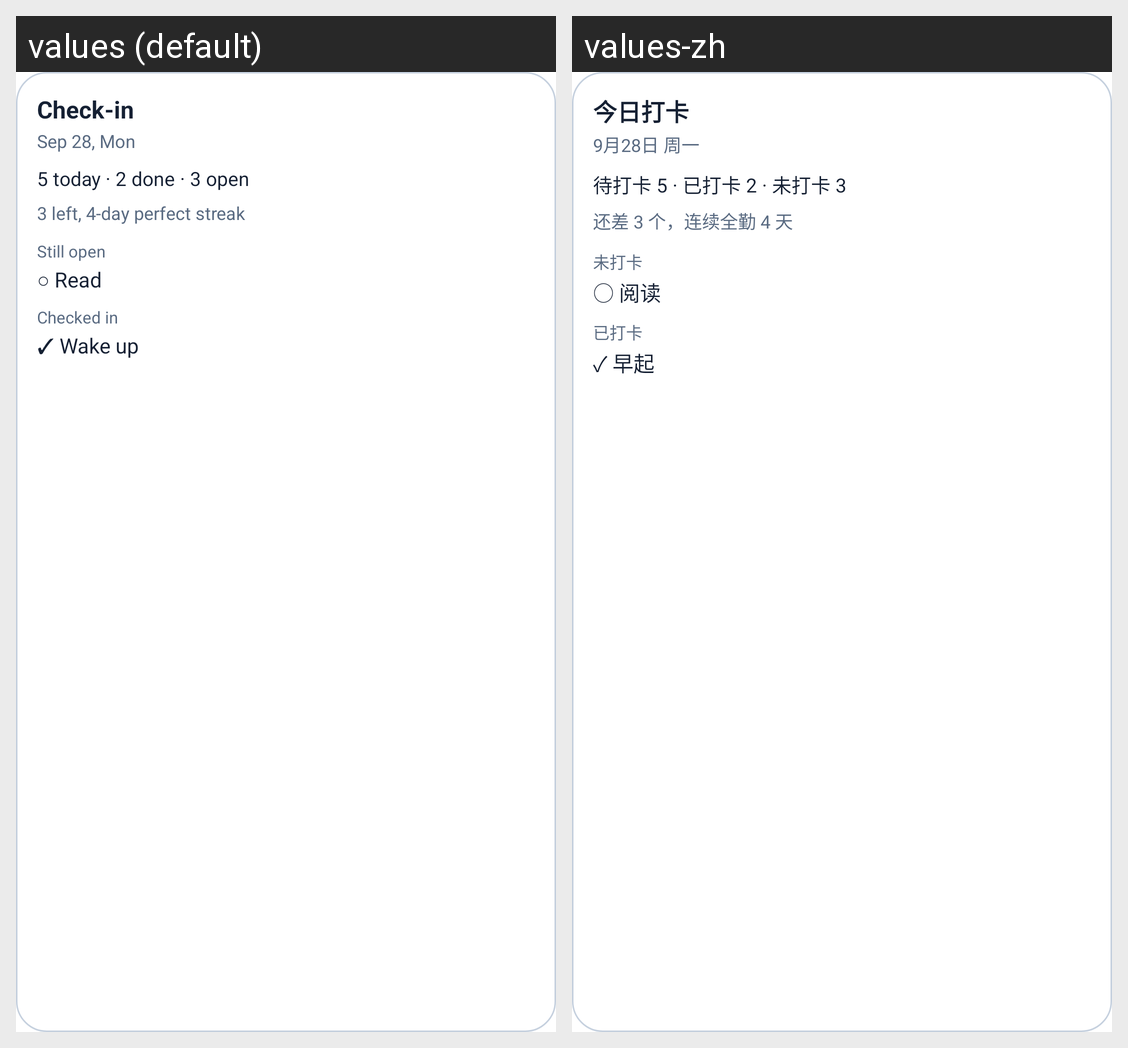

Here is an Android app screen in its default locale and in the app's own translations. Write out the translated-string differences for the strings that appear on this screen.
Android screen res/layout/checkin_widget_preview.xml rendered under 2 locales, left to right: values (default), values-zh. Device: Nexus 5 (rendered at 1080×1920; each locale shown at half size, 540×960, under a caption strip naming it); theme Theme.abyss_gazer.
Strings drawn on this screen, with the default value and each locale's value (text and hints the layout hard-codes, and strings that could not be matched under every locale, appear in the picture but are not listed):

checkin_widget_title
  values: Check-in
  values-zh: 今日打卡

checkin_widget_preview_date
  values: Sep 28, Mon
  values-zh: 9月28日 周一

checkin_widget_preview_summary
  values: 5 today · 2 done · 3 open
  values-zh: 待打卡 5 · 已打卡 2 · 未打卡 3

checkin_widget_preview_nudge
  values: 3 left, 4-day perfect streak
  values-zh: 还差 3 个，连续全勤 4 天

checkin_widget_preview_open
  values: Still open
  values-zh: 未打卡

checkin_widget_preview_open_task
  values: ○ Read
  values-zh: ○ 阅读

checkin_widget_preview_done
  values: Checked in
  values-zh: 已打卡

checkin_widget_preview_done_task
  values: ✓ Wake up
  values-zh: ✓ 早起
